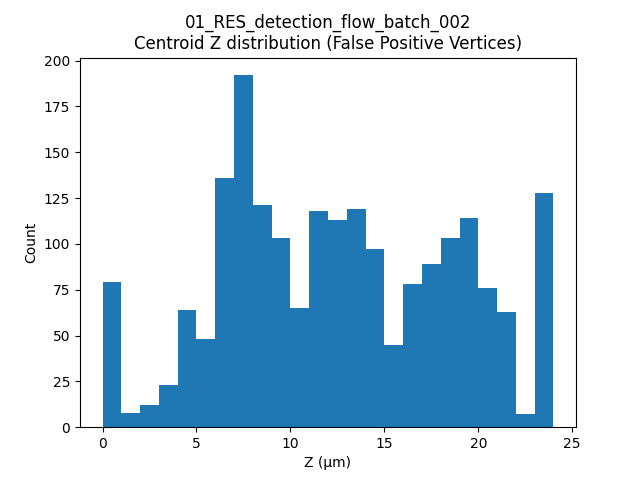

Source data for this figure (header and first rows):
label, t, centroid_z
2, 9, 2.732
4, 9, 0.0
5, 9, 0.0
21, 9, 3.115
23, 9, 2.874
103, 9, 2.288
104, 9, 3.812
163, 9, 5.105
210, 9, 4.599
223, 9, 4.069
224, 9, 4.839
303, 9, 5.827
307, 9, 6.213
308, 9, 5.747
326, 9, 4.96
328, 9, 5.362
334, 9, 6.2
335, 9, 6.7
345, 9, 6.912
346, 9, 6.96
367, 9, 6.2
374, 9, 8.383
417, 9, 7.046
434, 9, 8.696
436, 9, 7.44
437, 9, 7.44
458, 9, 7.44
459, 9, 9.676
460, 9, 8.68
494, 9, 9.402
543, 9, 9.92
546, 9, 11.11
547, 9, 9.92
548, 9, 11.16
575, 9, 11.96
577, 9, 12.51
583, 9, 11.32
586, 9, 11.16
587, 9, 11.8
588, 9, 11.16
600, 9, 12.4
608, 9, 13.17
609, 9, 12.4
613, 9, 14.78
614, 9, 14.81
615, 9, 14.04
617, 9, 14.93
618, 9, 13.64
619, 9, 13.64
626, 9, 14.17
640, 9, 16.12
645, 9, 18.25
647, 9, 17.4
648, 9, 17.74
649, 9, 18.22
650, 9, 18.15
651, 9, 18.11
652, 9, 18.36
657, 9, 18
659, 9, 19.27
... 1,941 more rows
